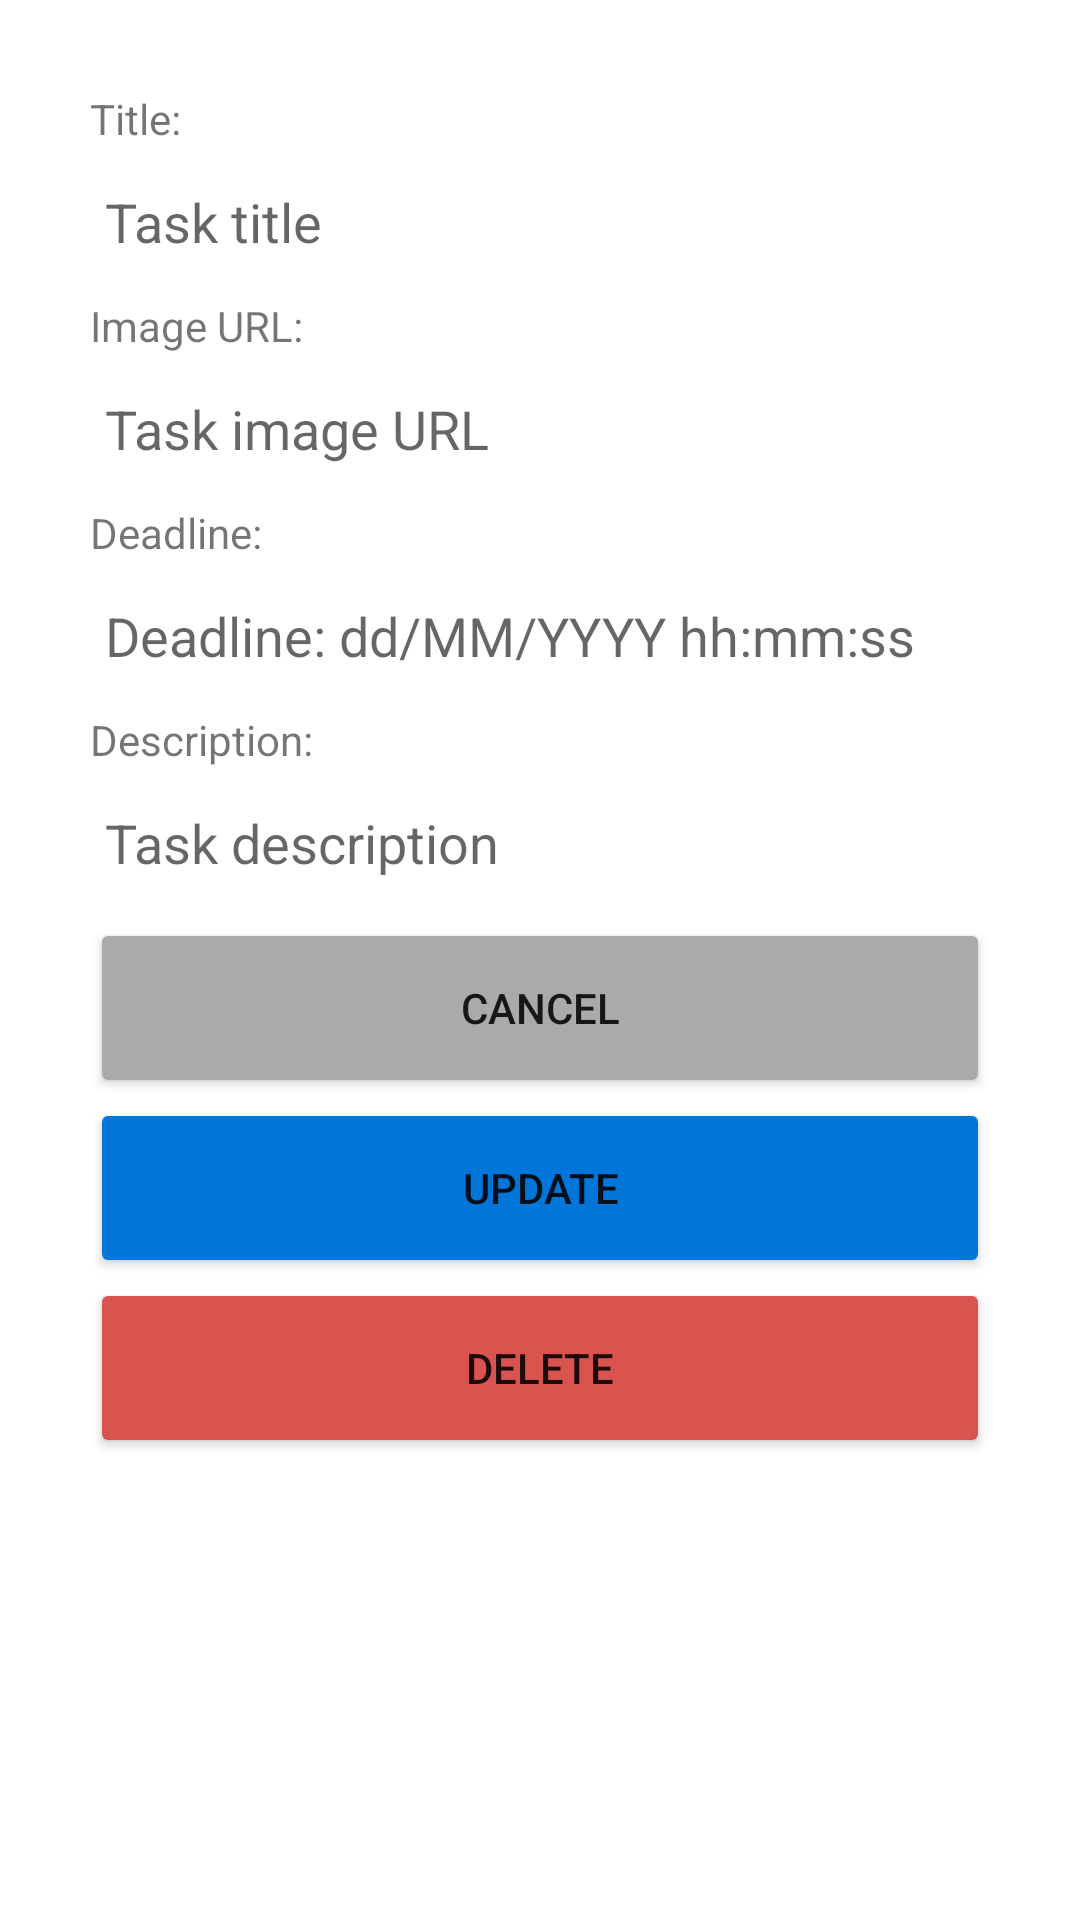

Layout XML and referenced resources for this Android screen:
<!-- AndroidManifest.xml: application theme Theme.ToDoListAndroidApp -->
<!-- res/layout/activity_edit_task.xml -->
<?xml version="1.0" encoding="utf-8"?>
<androidx.constraintlayout.widget.ConstraintLayout xmlns:android="http://schemas.android.com/apk/res/android"
    xmlns:app="http://schemas.android.com/apk/res-auto"
    xmlns:tools="http://schemas.android.com/tools"
    android:layout_width="match_parent"
    android:layout_height="match_parent"
    android:padding="30sp"
    tools:context=".MainActivity">

    <LinearLayout
        android:orientation="vertical"
        android:layout_width="match_parent"
        android:layout_height="match_parent">
        <TextView
            android:layout_width="match_parent"
            android:layout_height="wrap_content"
            android:text="Title:" />
        <EditText
            android:id="@+id/task_title_et"
            android:hint="Task title"
            android:padding="5sp"
            android:backgroundTint="@color/white"
            android:layout_width="match_parent"
            android:layout_height="50sp" />
        <TextView
            android:layout_width="match_parent"
            android:layout_height="wrap_content"
            android:text="Image URL:" />
        <EditText
            android:id="@+id/task_image_url_et"
            android:hint="Task image URL"
            android:padding="5sp"
            android:backgroundTint="@color/white"
            android:layout_width="match_parent"
            android:layout_height="50sp" />
        <TextView
            android:layout_width="match_parent"
            android:layout_height="wrap_content"
            android:text="Deadline:" />
        <EditText
            android:id="@+id/task_deadline_et"
            android:hint="Deadline: dd/MM/YYYY hh:mm:ss"
            android:padding="5sp"
            android:backgroundTint="@color/white"
            android:layout_width="match_parent"
            android:layout_height="50sp"
            android:inputType="datetime"/>
        <TextView
            android:layout_width="match_parent"
            android:layout_height="wrap_content"
            android:text="Description:" />
        <EditText
            android:id="@+id/task_description_et"
            android:hint="Task description"
            android:padding="5sp"
            android:backgroundTint="@color/white"
            android:layout_width="match_parent"
            android:layout_height="50sp"
            android:inputType="text|textMultiLine" />
        <Button
            android:id="@+id/cancel_edit_btn"
            android:layout_width="match_parent"
            android:text="Cancel"
            android:backgroundTint="@android:color/darker_gray"
            android:layout_height="60sp"/>
        <Button
            android:id="@+id/update_btn"
            android:layout_width="match_parent"
            android:text="Update"
            android:backgroundTint="@color/btn_primary_blue"
            android:layout_height="60sp"/>
        <Button
            android:id="@+id/delete_btn"
            android:layout_width="match_parent"
            android:layout_height="60sp"
            android:backgroundTint="@color/btn_danger_red"
            android:text="Delete" />
    </LinearLayout>
</androidx.constraintlayout.widget.ConstraintLayout>
<!-- resources referenced by this layout -->
<resources>
  <color name="btn_danger_red">#D9534F</color>
  <color name="btn_primary_blue">#0275D8</color>
  <color name="white">#FFFFFFFF</color>
  <style name="Theme.ToDoListAndroidApp" parent="Theme.MaterialComponents.DayNight.DarkActionBar">
          
          <item name="colorPrimary">@color/purple_500</item>
          <item name="colorPrimaryVariant">@color/purple_700</item>
          <item name="colorOnPrimary">@color/white</item>
          
          <item name="colorSecondary">@color/teal_200</item>
          <item name="colorSecondaryVariant">@color/teal_700</item>
          <item name="colorOnSecondary">@color/black</item>
          
          <item name="android:statusBarColor">?attr/colorPrimaryVariant</item>
          
      </style>
  <color name="purple_500">#FF6200EE</color>
  <color name="purple_700">#FF3700B3</color>
  <color name="teal_200">#FF03DAC5</color>
  <color name="teal_700">#FF018786</color>
  <color name="black">#FF000000</color>
</resources>
